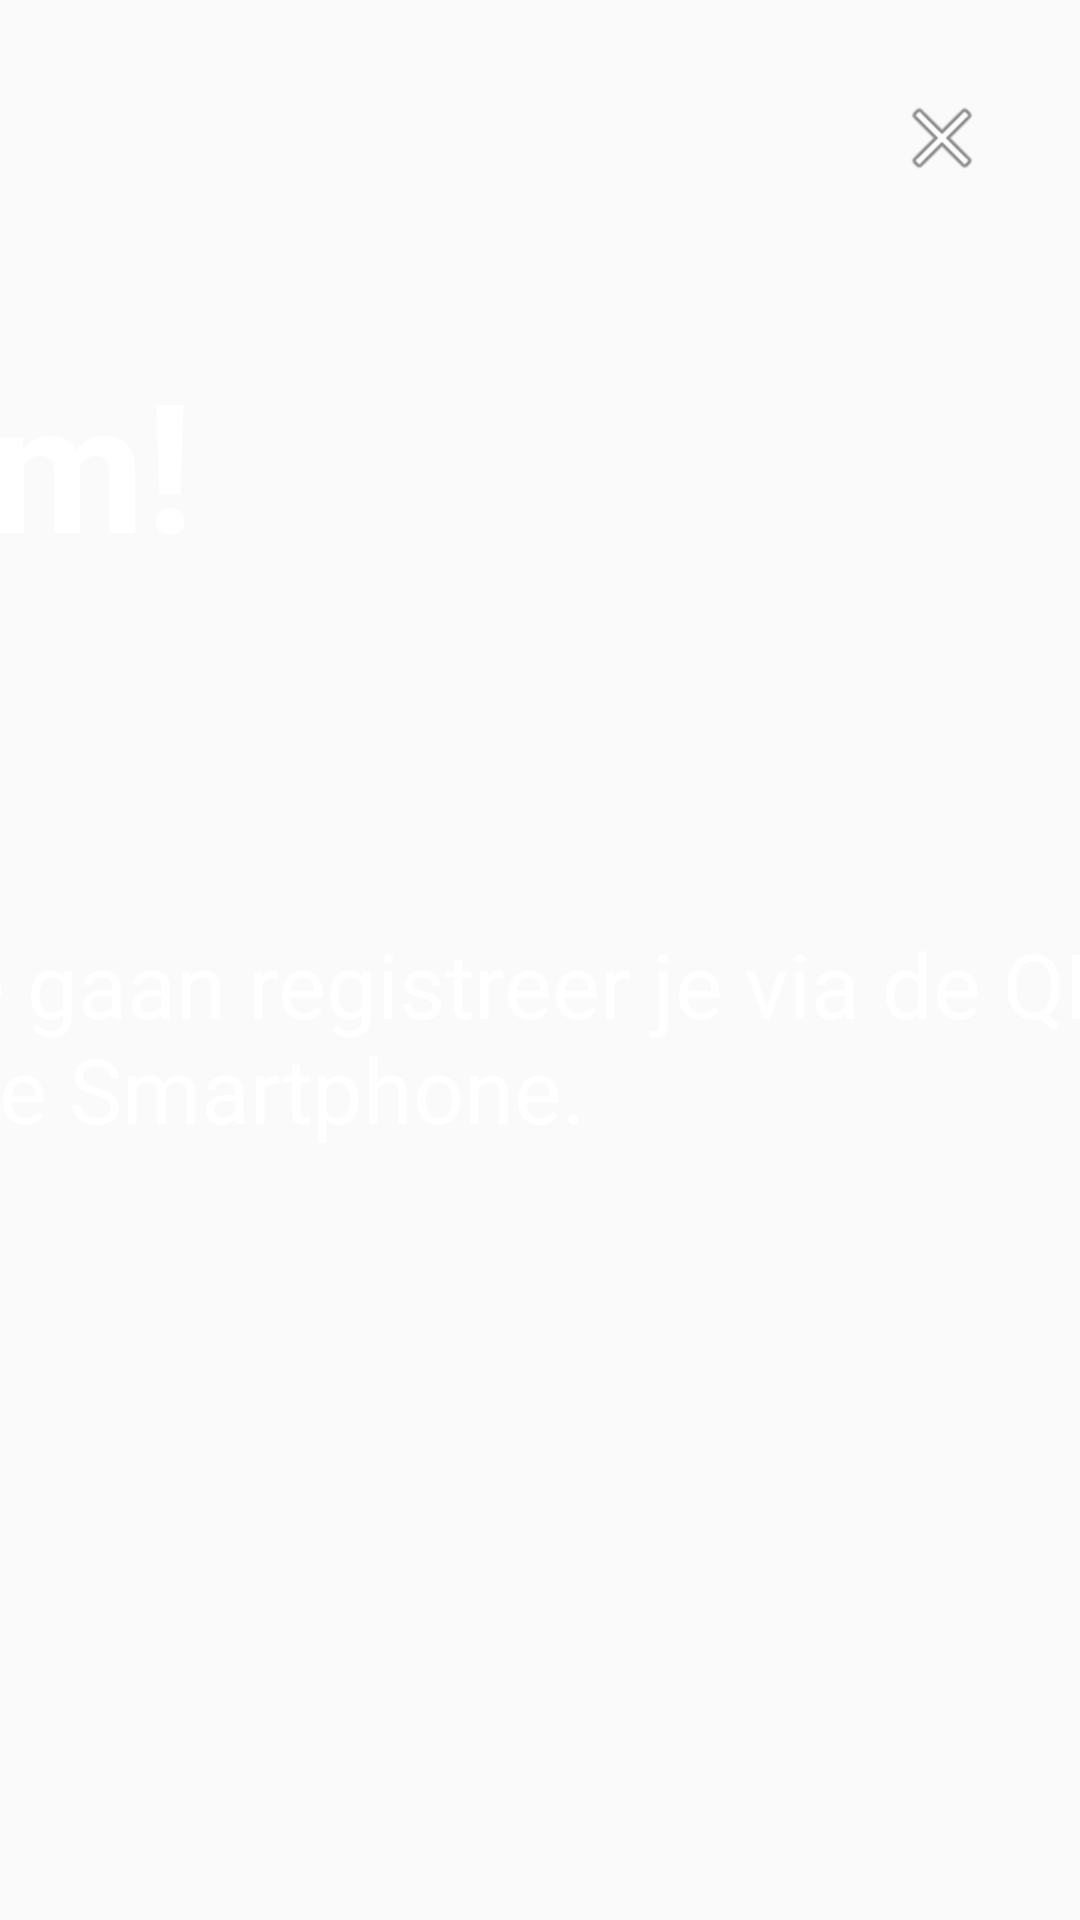

Android layout source for this screen:
<!-- AndroidManifest.xml: application theme AppTheme -->
<!-- res/layout/activity_generic.xml -->
<?xml version="1.0" encoding="utf-8"?>
<androidx.constraintlayout.widget.ConstraintLayout xmlns:android="http://schemas.android.com/apk/res/android"
    xmlns:app="http://schemas.android.com/apk/res-auto"
    xmlns:tools="http://schemas.android.com/tools"
    android:layout_width="match_parent"
    android:layout_height="match_parent"
    android:id="@+id/container"
    android:background="@drawable/animation_list"
    tools:context=".activities.GenericActivity">

    <TextView
        android:id="@+id/IntentTextView"
        android:layout_width="wrap_content"
        android:layout_height="wrap_content"
        android:text="Welkom!"
        android:textColor="#FFFFFF"
        android:textSize="60sp"
        android:textStyle="bold"
        app:layout_constraintBottom_toTopOf="@+id/fullTextView"
        app:layout_constraintStart_toStartOf="@+id/fullTextView"
        app:layout_constraintTop_toTopOf="parent" />

    <TextView
        android:id="@+id/fullTextView"
        android:layout_width="700dp"
        android:layout_height="wrap_content"
        android:layout_marginTop="40dp"
        android:text="Om verder te gaan registreer je via de QR-Code te scannen op je Smartphone."
        android:textColor="@android:color/white"
        android:textSize="30sp"
        app:layout_constraintBottom_toBottomOf="parent"
        app:layout_constraintEnd_toEndOf="parent"
        app:layout_constraintStart_toStartOf="parent"
        app:layout_constraintTop_toTopOf="parent"
        app:layout_constraintVertical_bias="0.51" />

    <ImageView
        android:id="@+id/imageView2"
        android:layout_width="wrap_content"
        android:layout_height="wrap_content"
        android:layout_marginTop="30dp"
        android:layout_marginEnd="30dp"
        android:src="@android:drawable/ic_menu_close_clear_cancel"
        app:layout_constraintEnd_toEndOf="parent"
        app:layout_constraintTop_toTopOf="parent"
        />

</androidx.constraintlayout.widget.ConstraintLayout>
<!-- resources referenced by this layout -->
<resources>
  <!-- drawable animation_list (drawable) -->
  <?xml version="1.0" encoding="utf-8"?>
  <animation-list xmlns:android="http://schemas.android.com/apk/res/android">
      <item
          android:drawable="@drawable/animation_1"
          android:duration="5000" />
      <item
          android:drawable="@drawable/animation_2"
          android:duration="5000" />
      <item
          android:drawable="@drawable/animation_3"
          android:duration="5000" />
  
      <item
          android:drawable="@drawable/animation_4"
          android:duration="5000" />
  
  </animation-list>
  <style name="AppTheme" parent="android:Theme.Material.Light.NoActionBar"> 
          
          <item name="colorPrimary">@color/colorPrimary</item>
          <item name="colorPrimaryDark">@color/colorPrimaryDark</item>
          <item name="colorAccent">@color/colorAccent</item>
      </style>
  <color name="colorPrimary">#6200EE</color>
  <color name="colorPrimaryDark">#3700B3</color>
  <color name="colorAccent">#03DAC5</color>
</resources>
